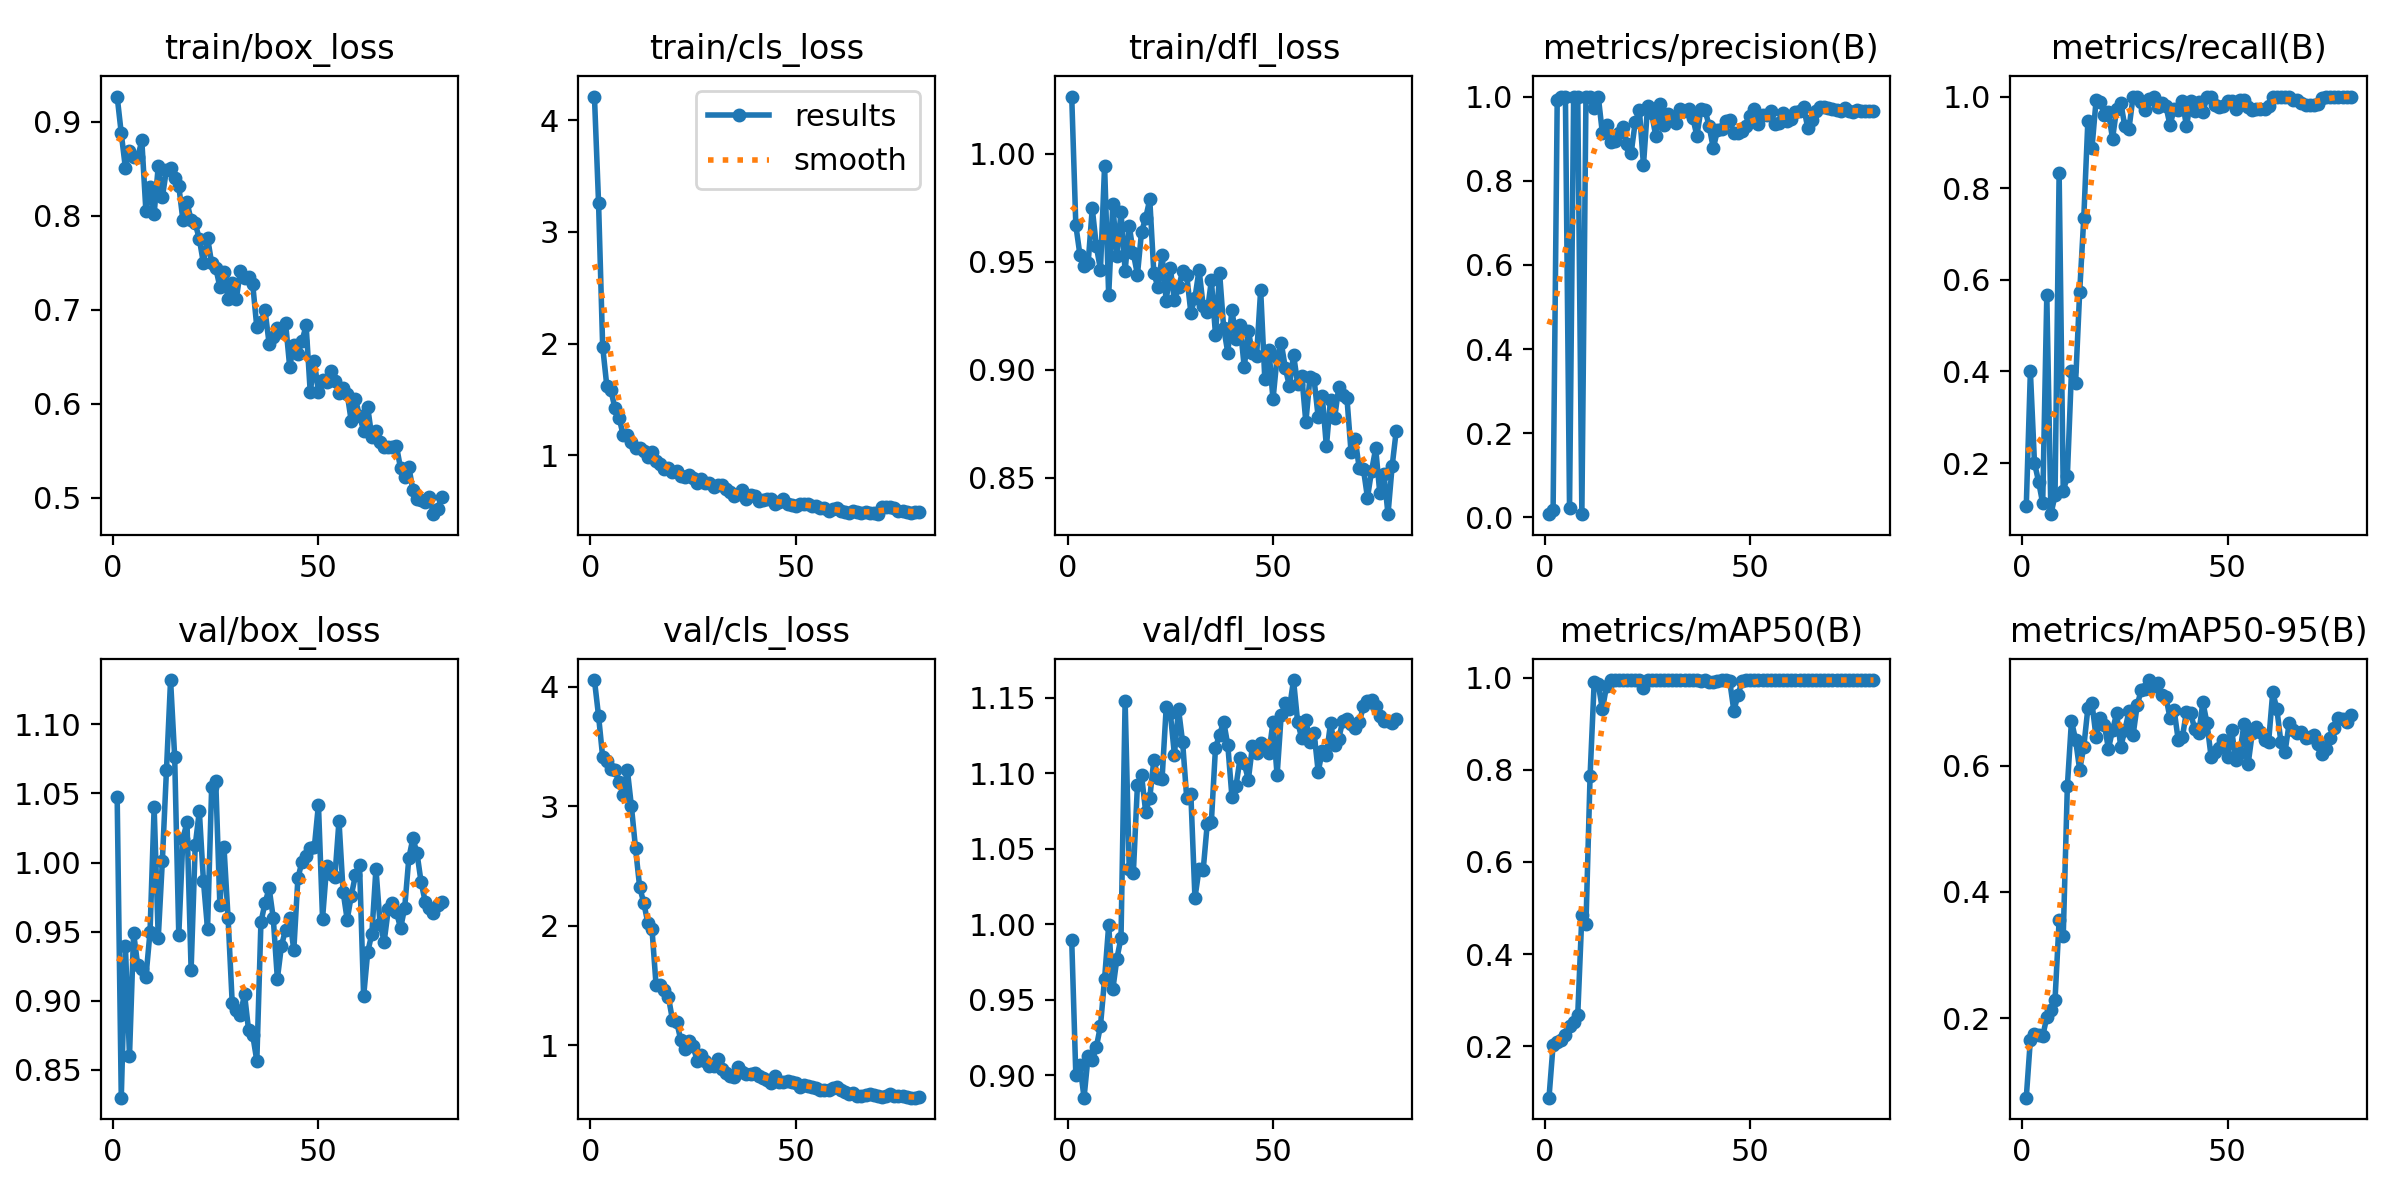

The file beside this chart, header and first rows:
epoch, time, train/box_loss, train/cls_loss, train/dfl_loss, metrics/precision(B), metrics/recall(B), metrics/mAP50(B), metrics/mAP50-95(B), val/box_loss, val/cls_loss, val/dfl_loss, lr/pg0, lr/pg1, lr/pg2
1, 16.93, 0.9266, 4.211, 1.026, 0.00756, 0.1059, 0.08808, 0.07393, 1.047, 4.058, 0.9894, 6.666e-05, 6.666e-05, 6.666e-05
2, 21.1, 0.8874, 3.262, 0.9669, 0.01736, 0.4, 0.2029, 0.166, 0.83, 3.758, 0.9, 0.0001426, 0.0001426, 0.0001426
3, 25.21, 0.8507, 1.975, 0.9532, 0.9921, 0.2, 0.2079, 0.1747, 0.9398, 3.413, 0.9069, 0.0002167, 0.0002167, 0.0002167
4, 29.28, 0.8692, 1.626, 0.9481, 1, 0.1595, 0.214, 0.1724, 0.86, 3.382, 0.8851, 0.0002888, 0.0002888, 0.0002888
5, 33.28, 0.8619, 1.584, 0.9494, 1, 0.1118, 0.2244, 0.1716, 0.949, 3.317, 0.9129, 0.000359, 0.000359, 0.000359
6, 37.23, 0.8618, 1.422, 0.9748, 0.02237, 0.5667, 0.2442, 0.2012, 0.9259, 3.305, 0.91, 0.0004273, 0.0004273, 0.0004273
7, 41.53, 0.8799, 1.338, 0.9572, 1, 0.0883, 0.2534, 0.2127, 0.9228, 3.201, 0.9187, 0.0004937, 0.0004937, 0.0004937
8, 45.59, 0.8044, 1.18, 0.9464, 1, 0.1291, 0.2681, 0.2288, 0.9172, 3.096, 0.9327, 0.0005581, 0.0005581, 0.0005581
9, 49.48, 0.8299, 1.183, 0.9945, 0.00811, 0.8333, 0.4841, 0.3552, 0.9498, 3.308, 0.9638, 0.0006206, 0.0006206, 0.0006206
10, 53.48, 0.8018, 1.117, 0.9344, 1, 0.1389, 0.4654, 0.3303, 1.04, 3.001, 0.9994, 0.0006812, 0.0006812, 0.0006812
11, 57.59, 0.8527, 1.07, 0.9766, 1, 0.1709, 0.7864, 0.567, 0.9455, 2.65, 0.9568, 0.0007399, 0.0007399, 0.0007399
12, 61.47, 0.8196, 1.064, 0.9528, 0.9728, 0.4, 0.9904, 0.6706, 1.001, 2.327, 0.9772, 0.0007966, 0.0007966, 0.0007966
13, 65.6, 0.8488, 1.036, 0.973, 1, 0.3739, 0.9855, 0.6413, 1.067, 2.194, 0.991, 0.0008514, 0.0008514, 0.0008514
14, 69.45, 0.8503, 0.9874, 0.9458, 0.9125, 0.5733, 0.9312, 0.5931, 1.132, 2.024, 1.148, 0.0009043, 0.0009043, 0.0009043
15, 73.23, 0.8399, 1.031, 0.9667, 0.9316, 0.735, 0.9813, 0.6294, 1.076, 1.977, 1.037, 0.0009185, 0.0009185, 0.0009185
16, 76.97, 0.8316, 0.9521, 0.9539, 0.8921, 0.9473, 0.995, 0.6911, 0.9475, 1.505, 1.034, 0.0009048, 0.0009048, 0.0009048
17, 81.11, 0.7954, 0.9196, 0.9441, 0.8953, 0.8882, 0.995, 0.6985, 1.017, 1.509, 1.092, 0.000891, 0.000891, 0.000891
18, 84.98, 0.8142, 0.8773, 0.9639, 0.9125, 0.992, 0.995, 0.645, 1.029, 1.46, 1.099, 0.0008773, 0.0008773, 0.0008773
19, 88.87, 0.7952, 0.8868, 0.9703, 0.9266, 0.9879, 0.995, 0.6752, 0.9225, 1.406, 1.075, 0.0008635, 0.0008635, 0.0008635
20, 92.72, 0.7917, 0.8535, 0.9789, 0.8883, 0.9608, 0.995, 0.665, 1.012, 1.212, 1.084, 0.0008498, 0.0008498, 0.0008498
21, 96.59, 0.7752, 0.858, 0.9446, 0.866, 0.9663, 0.995, 0.6267, 1.037, 1.199, 1.109, 0.000836, 0.000836, 0.000836
22, 100.8, 0.7494, 0.8194, 0.9383, 0.9394, 0.9078, 0.995, 0.6558, 0.9867, 1.047, 1.097, 0.0008223, 0.0008223, 0.0008223
23, 104.7, 0.7766, 0.807, 0.953, 0.9677, 0.9733, 0.995, 0.6829, 0.952, 0.968, 1.096, 0.0008085, 0.0008085, 0.0008085
24, 108.5, 0.7495, 0.8282, 0.932, 0.837, 0.9869, 0.9785, 0.6298, 1.054, 1.036, 1.144, 0.0007948, 0.0007948, 0.0007948
25, 112.5, 0.7446, 0.7991, 0.9472, 0.9771, 0.9347, 0.995, 0.6559, 1.059, 0.9953, 1.14, 0.000781, 0.000781, 0.000781
26, 116.6, 0.7242, 0.7577, 0.9321, 0.9601, 0.9294, 0.995, 0.6861, 0.9695, 0.872, 1.112, 0.0007673, 0.0007673, 0.0007673
27, 120.4, 0.7403, 0.7857, 0.9381, 0.9054, 1, 0.995, 0.6482, 1.011, 0.9154, 1.143, 0.0007535, 0.0007535, 0.0007535
28, 124.6, 0.7114, 0.7527, 0.9457, 0.9833, 1, 0.995, 0.6954, 0.9599, 0.8682, 1.12, 0.0007398, 0.0007398, 0.0007398
29, 129, 0.7279, 0.7553, 0.9438, 0.9314, 0.9881, 0.995, 0.7202, 0.8988, 0.829, 1.083, 0.000726, 0.000726, 0.000726
30, 133.6, 0.7115, 0.7182, 0.9265, 0.9595, 0.9714, 0.995, 0.7217, 0.893, 0.824, 1.086, 0.0007123, 0.0007123, 0.0007123
31, 137.9, 0.7413, 0.7338, 0.9333, 0.947, 0.9956, 0.995, 0.7355, 0.8898, 0.8889, 1.017, 0.0006985, 0.0006985, 0.0006985
32, 142.2, 0.7341, 0.7318, 0.9463, 0.9373, 1, 0.995, 0.7256, 0.9049, 0.8051, 1.037, 0.0006848, 0.0006848, 0.0006848
33, 146.7, 0.7346, 0.6975, 0.9296, 0.9707, 0.9761, 0.995, 0.7301, 0.8786, 0.7712, 1.036, 0.000671, 0.000671, 0.000671
34, 151.1, 0.7272, 0.6775, 0.9268, 0.9649, 0.9855, 0.995, 0.712, 0.8752, 0.7398, 1.067, 0.0006573, 0.0006573, 0.0006573
35, 155.5, 0.6811, 0.6401, 0.9414, 0.9711, 0.9793, 0.995, 0.7083, 0.8566, 0.7348, 1.068, 0.0006435, 0.0006435, 0.0006435
36, 160, 0.6867, 0.6577, 0.9163, 0.9501, 0.9373, 0.995, 0.6753, 0.9568, 0.8201, 1.117, 0.0006298, 0.0006298, 0.0006298
37, 164.4, 0.6993, 0.6887, 0.9449, 0.9068, 0.9731, 0.995, 0.6881, 0.9708, 0.7788, 1.126, 0.000616, 0.000616, 0.000616
38, 168.7, 0.6637, 0.6132, 0.9192, 0.9694, 0.9712, 0.9938, 0.6401, 0.9814, 0.7628, 1.134, 0.0006023, 0.0006023, 0.0006023
39, 173.1, 0.6714, 0.6492, 0.9079, 0.9679, 0.9903, 0.995, 0.6448, 0.9597, 0.7572, 1.119, 0.0005886, 0.0005886, 0.0005886
40, 177.4, 0.6809, 0.6391, 0.9277, 0.9288, 0.9353, 0.9899, 0.6855, 0.916, 0.7661, 1.085, 0.0005748, 0.0005748, 0.0005748
41, 181.7, 0.6767, 0.5972, 0.9144, 0.8775, 0.9899, 0.9904, 0.6828, 0.9399, 0.7449, 1.092, 0.0005611, 0.0005611, 0.0005611
42, 185.9, 0.6859, 0.6023, 0.9205, 0.9193, 0.9678, 0.9938, 0.6586, 0.9515, 0.7296, 1.11, 0.0005473, 0.0005473, 0.0005473
43, 190.4, 0.6392, 0.6129, 0.9012, 0.922, 0.9874, 0.995, 0.6516, 0.9597, 0.7108, 1.106, 0.0005336, 0.0005336, 0.0005336
44, 194.7, 0.6628, 0.6084, 0.9179, 0.9427, 0.9664, 0.995, 0.7003, 0.9367, 0.685, 1.096, 0.0005198, 0.0005198, 0.0005198
45, 199, 0.6528, 0.5645, 0.9078, 0.9436, 0.9989, 0.9924, 0.6669, 0.9887, 0.7394, 1.118, 0.0005061, 0.0005061, 0.0005061
46, 203.4, 0.6668, 0.5797, 0.9064, 0.9126, 1, 0.9287, 0.6137, 1.001, 0.6945, 1.113, 0.0004923, 0.0004923, 0.0004923
47, 207.5, 0.6832, 0.6085, 0.937, 0.914, 0.981, 0.9617, 0.6208, 1.004, 0.689, 1.12, 0.0004786, 0.0004786, 0.0004786
48, 211.7, 0.6124, 0.5647, 0.896, 0.9181, 0.9781, 0.9938, 0.6283, 1.01, 0.7035, 1.118, 0.0004648, 0.0004648, 0.0004648
49, 215.9, 0.645, 0.5596, 0.9094, 0.9291, 0.9796, 0.995, 0.6407, 1.011, 0.6888, 1.113, 0.0004511, 0.0004511, 0.0004511
50, 220.3, 0.6127, 0.549, 0.8863, 0.9534, 0.9913, 0.9944, 0.613, 1.042, 0.6837, 1.134, 0.0004373, 0.0004373, 0.0004373
51, 224.7, 0.6252, 0.5656, 0.9059, 0.9702, 0.9899, 0.9944, 0.6565, 0.9594, 0.6505, 1.099, 0.0004236, 0.0004236, 0.0004236
52, 229, 0.6228, 0.5664, 0.9125, 0.9347, 0.9729, 0.995, 0.6086, 0.9976, 0.6677, 1.139, 0.0004098, 0.0004098, 0.0004098
53, 233.4, 0.6351, 0.5667, 0.9009, 0.9552, 0.9925, 0.995, 0.6199, 0.9915, 0.6623, 1.146, 0.0003961, 0.0003961, 0.0003961
54, 237.7, 0.6243, 0.5506, 0.8924, 0.9561, 0.9932, 0.995, 0.666, 0.9897, 0.6482, 1.143, 0.0003823, 0.0003823, 0.0003823
55, 242.3, 0.6114, 0.5471, 0.907, 0.9656, 0.9762, 0.995, 0.6018, 1.03, 0.646, 1.162, 0.0003686, 0.0003686, 0.0003686
56, 246.6, 0.6173, 0.5318, 0.8936, 0.9341, 0.9701, 0.995, 0.6509, 0.9789, 0.6287, 1.134, 0.0003548, 0.0003548, 0.0003548
57, 250.9, 0.6106, 0.5304, 0.8974, 0.9366, 0.9729, 0.995, 0.6613, 0.9587, 0.6288, 1.123, 0.0003411, 0.0003411, 0.0003411
58, 255.3, 0.5812, 0.5065, 0.8757, 0.9612, 0.9728, 0.995, 0.6532, 0.9761, 0.6251, 1.135, 0.0003273, 0.0003273, 0.0003273
59, 259.9, 0.605, 0.5216, 0.8965, 0.9412, 0.9722, 0.995, 0.6408, 0.9909, 0.6413, 1.121, 0.0003136, 0.0003136, 0.0003136
60, 264.5, 0.5871, 0.5276, 0.8956, 0.9462, 0.9788, 0.9944, 0.6376, 0.9986, 0.6487, 1.127, 0.0002998, 0.0002998, 0.0002998
... 20 more rows
